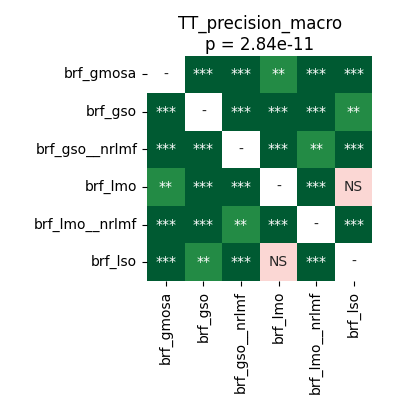

The data file committed next to this chart (first rows):
	brf_gmosa	brf_gso	brf_gso__nrlmf	brf_lmo	brf_lmo__nrlmf	brf_lso
brf_gmosa	1.0	0.0004578	7.62939453125e-05	0.004824	7.62939453125e-05	0.0001526
brf_gso	0.0004578	1.0	7.62939453125e-05	0.0005826	7.62939453125e-05	0.006736
brf_gso__nrlmf	7.62939453125e-05	7.62939453125e-05	1.0	7.62939453125e-05	0.004824	7.62939453125e-05
brf_lmo	0.004824	0.0005826	7.62939453125e-05	1.0	0.0001144	0.2312
brf_lmo__nrlmf	7.62939453125e-05	7.62939453125e-05	0.004824	0.0001144	1.0	0.0001144
brf_lso	0.0001526	0.006736	7.62939453125e-05	0.2312	0.0001144	1.0
